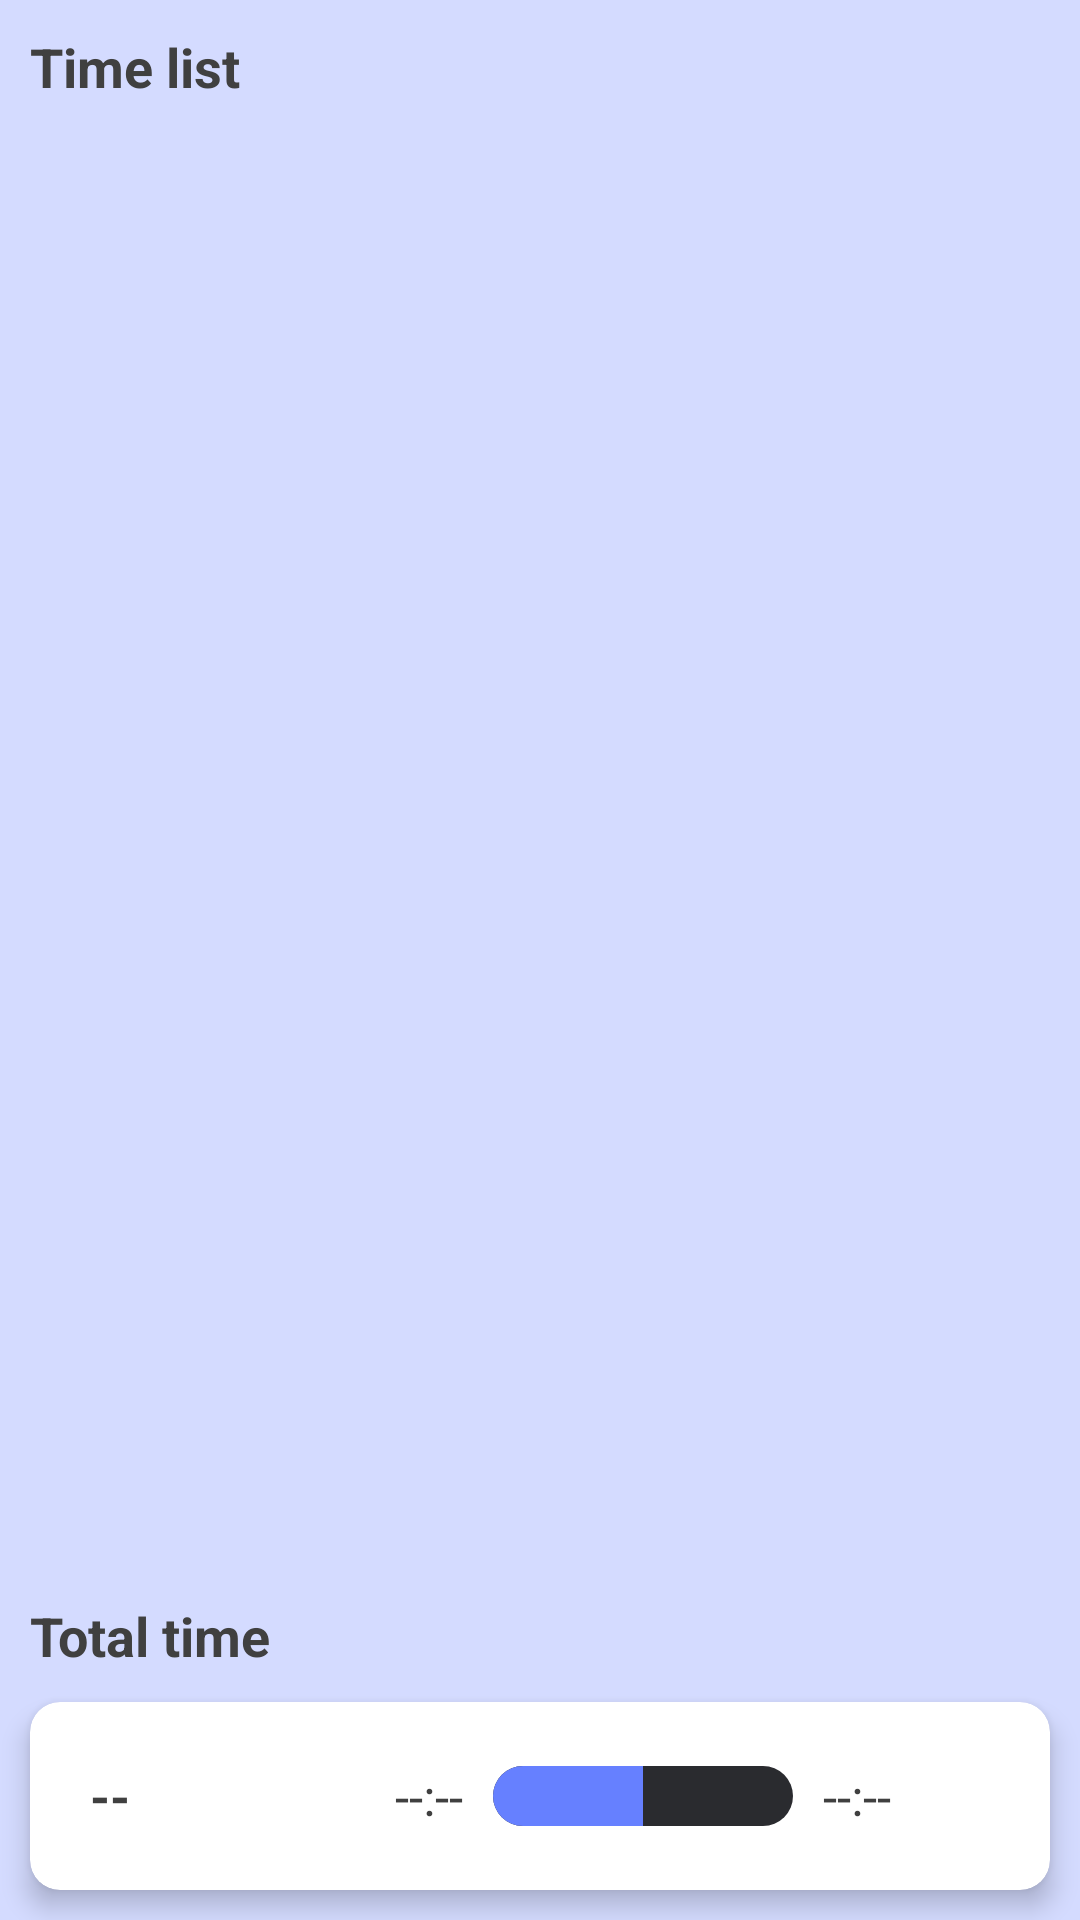

Reconstruct the res/layout file that produces this screen, plus the resources it refers to.
<!-- AndroidManifest.xml: application theme Theme.GSBatt -->
<!-- res/layout/fragment_list.xml -->
<?xml version="1.0" encoding="utf-8"?>
<LinearLayout xmlns:android="http://schemas.android.com/apk/res/android"
    android:layout_width="match_parent"
    android:layout_height="match_parent"
    android:orientation="vertical">

    <TextView
        style="@style/Theme.GSBatt.MainTitleText"
        android:layout_width="match_parent"
        android:layout_height="wrap_content"
        android:layout_marginStart="10dp"
        android:layout_marginTop="10dp"
        android:text="@string/time_list" />

    <androidx.cardview.widget.CardView
        android:id="@+id/list_cardview"
        style="@style/Theme.GSBatt.CardView"
        android:layout_width="match_parent"
        android:layout_height="0dp"
        android:layout_margin="10dp"
        android:layout_weight="1"
        android:visibility="invisible">

        <ListView
            android:id="@+id/battery_list"
            android:layout_width="match_parent"
            android:layout_height="wrap_content"
            android:divider="@null"
            android:scrollbars="none" />
    </androidx.cardview.widget.CardView>

    <TextView
        style="@style/Theme.GSBatt.MainTitleText"
        android:layout_width="match_parent"
        android:layout_height="wrap_content"
        android:layout_marginStart="10dp"
        android:layout_marginTop="10dp"
        android:text="@string/total_time" />

    <androidx.cardview.widget.CardView
        style="@style/Theme.GSBatt.CardView"
        android:layout_width="match_parent"
        android:layout_height="wrap_content"
        android:layout_margin="10dp"
        android:visibility="visible">

        <LinearLayout
            android:layout_width="match_parent"
            android:layout_height="wrap_content"
            android:orientation="horizontal"
            android:padding="10dp">

            <TextView
                android:id="@+id/list_total"
                android:layout_width="0dp"
                android:layout_height="wrap_content"
                android:layout_weight="0.3"
                android:text="@string/default_current_mah"
                android:textSize="17sp"
                android:textStyle="bold" />

            <LinearLayout
                android:layout_width="0dp"
                android:layout_height="wrap_content"
                android:layout_weight="1"
                android:gravity="center">

                <TextView
                    android:id="@+id/list_total_ON"
                    android:layout_width="wrap_content"
                    android:layout_height="wrap_content"
                    android:layout_marginEnd="10dp"
                    android:text="@string/default_time"
                    android:textSize="17sp" />

                <ProgressBar
                    android:id="@+id/list_total_progress"
                    style="@style/CustomProgressBar"
                    android:layout_width="100dp"
                    android:layout_height="20dp"
                    android:progress="50" />

                <TextView
                    android:id="@+id/list_total_OFF"
                    android:layout_width="wrap_content"
                    android:layout_height="wrap_content"
                    android:layout_marginStart="10dp"
                    android:text="@string/default_time"
                    android:textSize="17sp" />
            </LinearLayout>

        </LinearLayout>
    </androidx.cardview.widget.CardView>
</LinearLayout>
<!-- resources referenced by this layout -->
<resources>
  <string name="default_current_mah" translatable="false">--</string>
  <string name="default_time">--:--</string>
  <string name="time_list">Time list</string>
  <string name="total_time">Total time</string>
  <style name="CustomProgressBar" parent="android:Widget.ProgressBar.Horizontal">
          <item name="android:indeterminateOnly">false</item>
          <item name="android:progressDrawable">@drawable/drw_horizontal_progressbar</item>
          <item name="android:minHeight">10dip</item>
          <item name="android:maxHeight">20dip</item>
      </style>
  <style name="Theme.GSBatt.CardView">
          <item name="cardBackgroundColor">@color/white</item>
          <item name="cardCornerRadius">10dp</item>
          <item name="cardElevation">5dp</item>
          <item name="contentPadding">10dp</item>
      </style>
  <style name="Theme.GSBatt.MainTitleText" parent="">
          <item name="android:textSize">18sp</item>
          <item name="android:textStyle">bold</item>
      </style>
  <style name="Theme.GSBatt" parent="Theme.MaterialComponents.DayNight.DarkActionBar">
          
          <item name="colorPrimary">@color/purple_500</item>
          <item name="colorPrimaryVariant">@color/purple_500</item>
          <item name="colorOnPrimary">@color/white</item>
          
          <item name="colorSecondary">@color/teal_200</item>
          <item name="colorSecondaryVariant">@color/teal_700</item>
          <item name="colorOnSecondary">@color/black</item>
          
          <item name="android:statusBarColor">@color/purple_500</item>
          <item name="android:navigationBarColor">@color/purple_500</item>
          <item name="android:windowDrawsSystemBarBackgrounds">true</item>
          
          <item name="android:windowBackground">@color/purple_soft</item>
          <item name="android:colorBackground">@color/purple_soft</item>
          <item name="actionBarItemColor">@color/purple_soft</item>
          <item name="android:textColor">@color/text_color_gray</item>
          <item name="graphColor">@color/graph_color</item>
      </style>
  <!-- drawable drw_horizontal_progressbar (drawable) -->
  <?xml version="1.0" encoding="UTF-8"?>
  <layer-list xmlns:android="http://schemas.android.com/apk/res/android">
      <item android:id="@android:id/background">
          <shape>
              <corners android:radius="10dp" />
              <gradient
                  android:angle="270"
                  android:centerColor="#2a2b2f"
                  android:centerY="0.50"
                  android:endColor="#2a2b2f"
                  android:startColor="#2a2b2f" />
          </shape>
      </item>
      <item android:id="@android:id/progress">
          <clip>
              <shape>
                  <corners android:radius="10dp" />
                  <gradient
                      android:angle="90"
                      android:endColor="#6680FF"
                      android:startColor="#6680FF" />
              </shape>
          </clip>
      </item>
  </layer-list>
  <color name="white">#FFFFFFFF</color>
  <color name="purple_500">#8095FF</color>
  <color name="teal_200">#8095FF</color>
  <color name="teal_700">#FF018786</color>
  <color name="black">#000000</color>
  <color name="purple_soft">#D4DBFF</color>
  <color name="text_color_gray">#404040</color>
  <color name="graph_color">#8095FF</color>
</resources>
